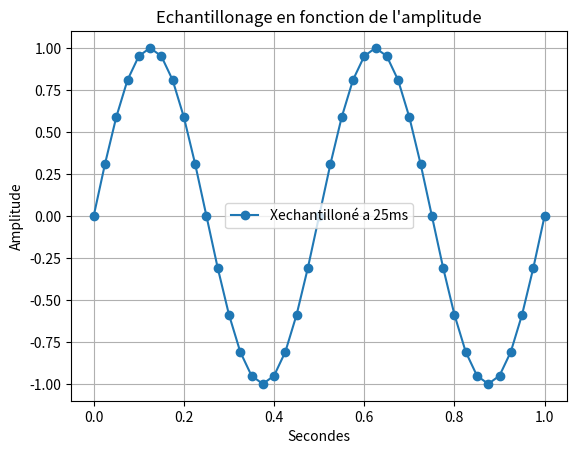

The script that saved this image:
import random as rand

import numpy as np #importation de numpy
import matplotlib.pyplot as plt


# Bx1= [i+rand.randint(-6,7)/10 for i in X1]

# q=0.5 # pas de quantification 

# X1q = q*np.round(X1/q) # signal quantifié 

# E=X1-X1q #ereur de quantification 


#3)

# F2=2 #assigniation d'un variable F a valeur 2

# T2=np.linspace(0.2,1,1001) #Assigniation de la variable T avec le module numpy pour creer un espace de ligne compris entre 0 et 1001 avec un pas de 1

# X2=np.sin(F2*np.pi*2*T2)#Assigniation de la varibale X1 avec le module numpy pour creer une sinusoide avec la varibale F la valeurs pi du module numpy et la variable T 

#4) 
# X3=X1+X2 #Addition des deux courbes X1 et X2
#2)3) 

# plt.plot(X1 , marker='o', color='tab:purple', label='X1') #Affichage de la courbe X1
# plt.plot(Bx1, color='tab:purple', label='Bruit de X1')
# plt.plot(X1q, color='tab:red', label='Signal quantifié')
# plt.plot(E, color='tab:cyan', label='Erreur de quantification')
# plt.plot(Xech, marker='o', color='tab:blue', label='signal echantilloné')

# plt.plot(X2, marker='o', color='r', label='X2') #Afffichage de la courbe X2
# plt.plot(X3, marker='o', color='y', label='X3') #Afffichage de la courbe X3
# plt.plot(F)# Y=2 car valeurs de F=2

# 12)
F=2 #assigniation d'un variable F a valeur 2
T=np.linspace(0,1,1001) #Assigniation de la variable T avec le module numpy pour creer un espace de ligne compris entre 0 et 1001 avec un pas de 1  

X1=np.sin(F*np.pi*2*T) #Assigniation de la varibale X1 avec le module numpy pour creer une sinusoide avec la varibale F la valeurs pi du module numpy et la variable T 

# Te=0.02 #assigniation d'un variable Te a valeur 0.02 (20ms)
# Te2=np.arange(0,1,Te) #Assigniation de la variable Te2 avec le module numpy pour creer un espace de ligne compris entre 0 et 1 avec un pas de 0.02 (20ms)

# Xech=np.sin(F*np.pi*2*Te2) #Assigniation de la varibale Xech avec le module numpy pour creer une sinusoide avec la varibale F la valeurs pi du module numpy et la variable Te2

# plt.plot(T, X1, label='X1 (continu)') #Affichage de la courbe X1
# plt.plot(Te2, Xech, marker='o' ,label='Xech (échantillonné)') #Affichage de la courbe Xech

# 13)

Xech10=np.sin(F*np.pi*2*T[::10]) #Assigniation de la varibale Xech10 avec le module numpy pour creer une sinusoide avec la varibale F la valeurs pi du module numpy et la variable T avec un pas de 10

Xech20=np.sin(F*np.pi*2*T[::20]) #Assigniation de la varibale Xech10 avec le module numpy pour creer une sinusoide avec la varibale F la valeurs pi du module numpy et la variable T avec un pas de 10

Xech50=np.sin(F*np.pi*2*T[::50]) #Assigniation de la varibale Xech10 avec le module numpy pour creer une sinusoide avec la varibale F la valeurs pi du module numpy et la variable T avec un pas de 10

Xech100=np.sin(F*np.pi*2*T[::100]) #Assigniation de la varibale Xech10 avec le module numpy pour creer une sinusoide avec la varibale F la valeurs pi du module numpy et la variable T avec un pas de 10
# plt.plot(T[::10], Xech10, marker='o',label='Xechantilloné a 10ms') #Affichage de la courbe X1
# plt.plot(T[::20], Xech20, marker='o',label='Xechantilloné a 20ms') #Affichage de la courbe X1
# plt.plot(T[::50], Xech50, marker='o',label='Xechantilloné a 50ms') #Affichage de la courbe X1
# plt.plot(T[::100], Xech100, marker='o',label='Xechantilloné a 100ms') #Affichage de la courbe X1

#15)
xechtmax=np.sin(F*np.pi*2*T[::25]) #Assigniation de la varibale Xech10 avec le module numpy pour creer une sinusoide avec la varibale F la valeurs pi du module numpy et la variable T avec un pas de 10

plt.plot(T[::25], xechtmax, marker='o',label='Xechantilloné a 25ms') #Affichage de la courbe X1

# partie affichages 
plt.xlabel("Secondes") #Axes x =Secondes
plt.ylabel('Amplitude')#Axes y= Amplitude
plt.title("Echantillonage en fonction de l'amplitude") #Titre du graphe
plt.legend() #Affiche la legendE
plt.grid(True) #affichage de la grille
plt.show() #Afficher le plot
plt.close() #Fermer le plot
